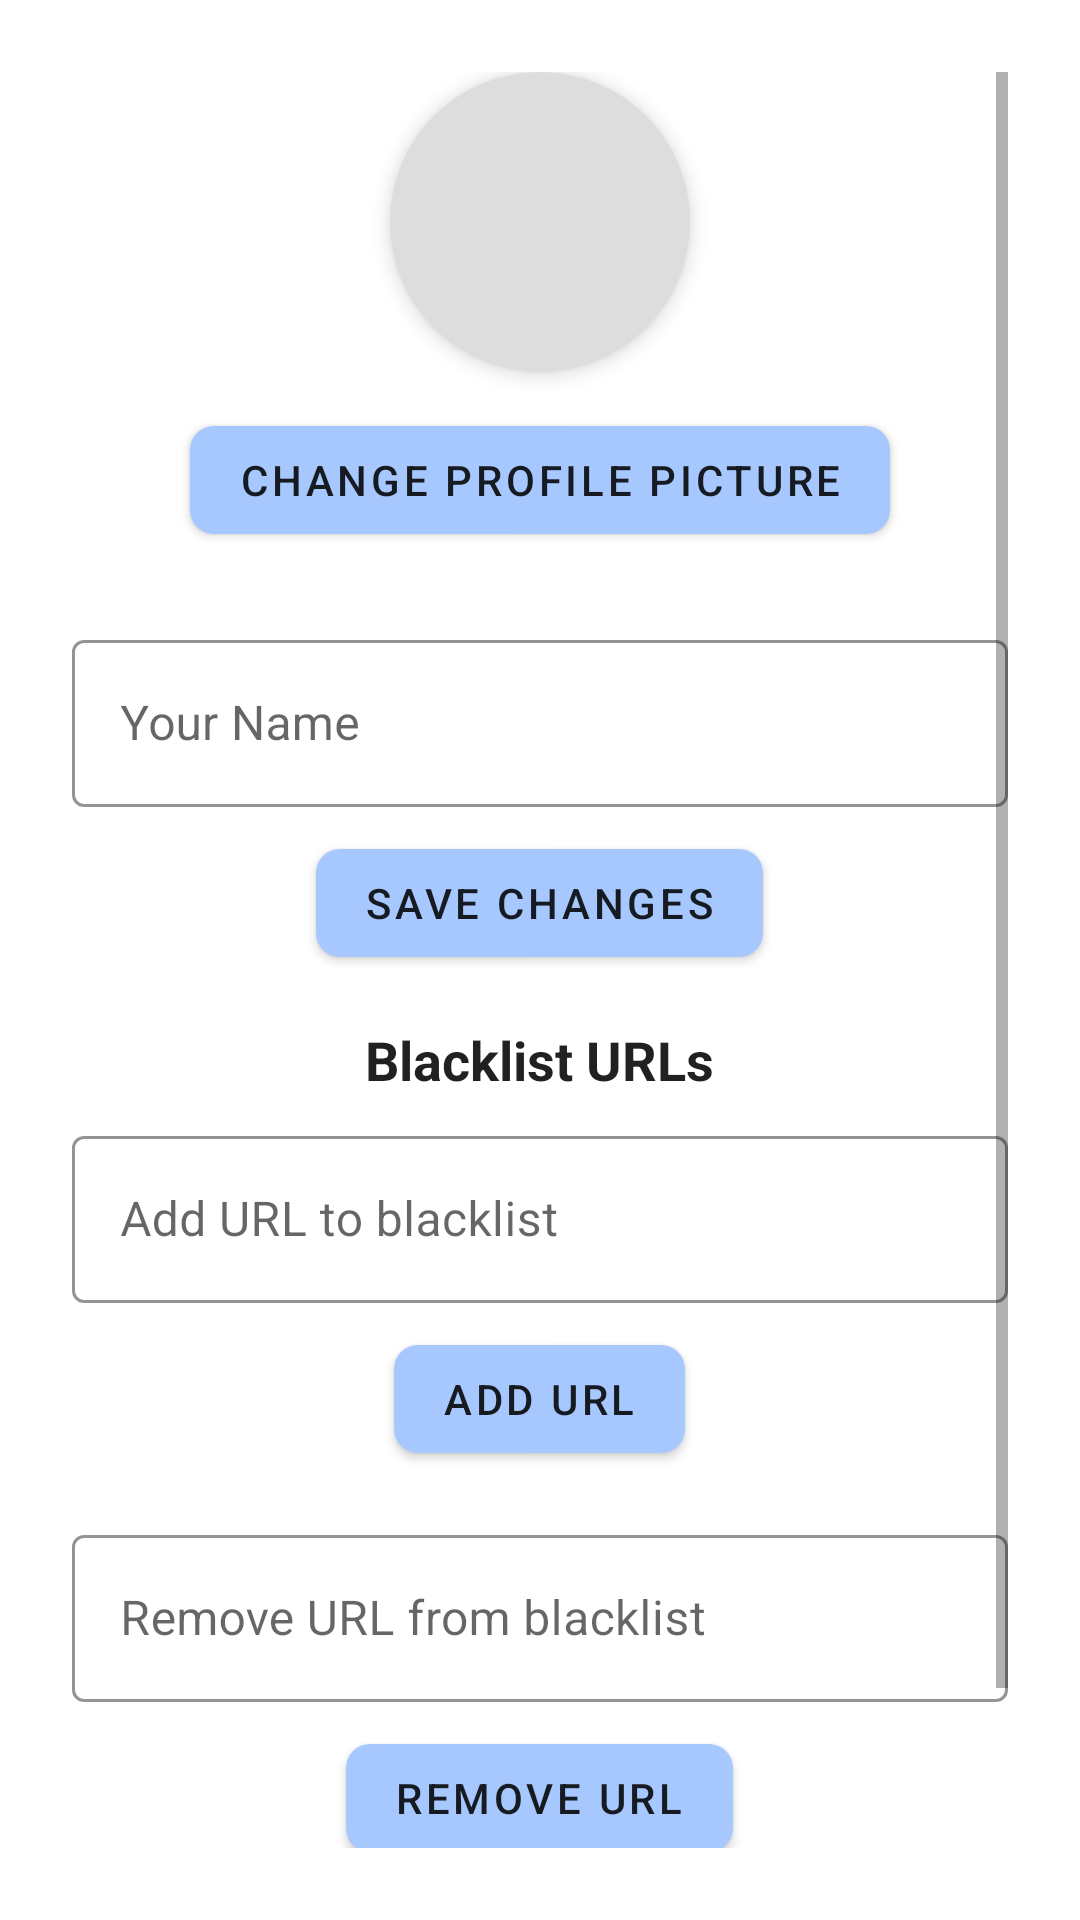

Here is an Android app screen rendered from its layout file. Give the layout XML and the strings, colors and styles it references.
<!-- AndroidManifest.xml: application theme Theme.AndroidApp -->
<!-- res/layout/fragment_settings.xml -->
<?xml version="1.0" encoding="utf-8"?>
<ScrollView xmlns:android="http://schemas.android.com/apk/res/android"
    android:layout_width="match_parent"
    android:layout_height="match_parent"
    android:padding="24dp">

    <LinearLayout
        android:layout_width="match_parent"
        android:layout_height="wrap_content"
        android:gravity="center_horizontal"
        android:orientation="vertical">

        <ImageView
            android:id="@+id/imageProfile"
            android:layout_width="100dp"
            android:layout_height="100dp"
            android:layout_marginBottom="12dp"
            android:background="@drawable/bg_profile_circle"
            android:contentDescription="@string/profile_picture"
            android:elevation="4dp"
            android:scaleType="centerCrop"
            android:src="@drawable/ic_account_circle" />

        <com.google.android.material.button.MaterialButton
            android:id="@+id/btnChangePicture"
            android:layout_width="wrap_content"
            android:layout_height="wrap_content"
            android:layout_marginBottom="24dp"
            style="@style/Widget.MaterialButton.MyPrimary"
            android:elevation="2dp"
            android:text="@string/change_profile_picture" />

        <com.google.android.material.textfield.TextInputLayout
            style="@style/Widget.TextInputLayout.MyPrimary"
            android:layout_width="match_parent"
            android:layout_height="wrap_content"
            android:layout_marginBottom="8dp"
            android:hint="@string/your_name">

            <com.google.android.material.textfield.TextInputEditText
                android:id="@+id/editName"
                android:layout_width="match_parent"
                android:layout_height="wrap_content"
                android:inputType="textPersonName"
                android:textSize="16sp" />
        </com.google.android.material.textfield.TextInputLayout>

        <com.google.android.material.button.MaterialButton
            android:id="@+id/btnSaveUser"
            android:layout_width="wrap_content"
            android:layout_height="wrap_content"
            android:layout_marginBottom="16dp"
            style="@style/Widget.MaterialButton.MyPrimary"
            android:elevation="2dp"
            android:text="@string/save_changes" />

        <TextView
            android:id="@+id/textSaveError"
            android:layout_width="wrap_content"
            android:layout_height="wrap_content"
            android:layout_gravity="center_horizontal"
            android:layout_marginBottom="8dp"
            android:textColor="@color/dangerColor"
            android:textSize="14sp"
            android:visibility="gone" />

        <TextView
            android:layout_width="wrap_content"
            android:layout_height="wrap_content"
            android:layout_marginBottom="8dp"
            android:text="@string/blacklist_urls"
            android:textColor="?android:textColorPrimary"
            android:textSize="18sp"
            android:textStyle="bold" />

        <com.google.android.material.textfield.TextInputLayout
            style="@style/Widget.TextInputLayout.MyPrimary"
            android:layout_width="match_parent"
            android:layout_height="wrap_content"
            android:layout_marginBottom="8dp"
            android:hint="@string/add_url_to_blacklist">

            <com.google.android.material.textfield.TextInputEditText
                android:id="@+id/editBlacklistAddUrl"
                android:layout_width="match_parent"
                android:layout_height="wrap_content"
                android:inputType="textUri"
                android:textSize="16sp" />
        </com.google.android.material.textfield.TextInputLayout>

        <com.google.android.material.button.MaterialButton
            android:id="@+id/btnAddUrl"
            android:layout_width="wrap_content"
            android:layout_height="wrap_content"
            android:layout_marginBottom="16dp"
            style="@style/Widget.MaterialButton.MyPrimary"
            android:text="@string/add_url" />

        <com.google.android.material.textfield.TextInputLayout
            style="@style/Widget.TextInputLayout.MyPrimary"
            android:layout_width="match_parent"
            android:layout_height="wrap_content"
            android:layout_marginBottom="8dp"
            android:hint="@string/remove_url_from_blacklist">

            <com.google.android.material.textfield.TextInputEditText
                android:id="@+id/editBlacklistRemoveUrl"
                android:layout_width="match_parent"
                android:layout_height="wrap_content"
                android:inputType="textUri"
                android:textSize="16sp" />
        </com.google.android.material.textfield.TextInputLayout>

        <com.google.android.material.button.MaterialButton
            android:id="@+id/btnRemoveUrl"
            android:layout_width="wrap_content"
            android:layout_height="wrap_content"
            android:layout_marginBottom="16dp"
            style="@style/Widget.MaterialButton.MyPrimary"
            android:text="@string/remove_url" />

        <androidx.appcompat.widget.SwitchCompat
            android:id="@+id/switchDarkMode"
            android:layout_width="wrap_content"
            android:layout_height="wrap_content"
            android:layout_marginBottom="16dp"
            android:text="@string/dark_mode" />

    </LinearLayout>
</ScrollView>
<!-- resources referenced by this layout -->
<resources>
  <color name="dangerColor">#B3261E</color>
  <!-- drawable bg_profile_circle (drawable) -->
  <shape xmlns:android="http://schemas.android.com/apk/res/android"
      android:shape="oval">
      <solid android:color="#DDDDDD" />
      <size
          android:width="48dp"
          android:height="48dp" />
  </shape>
  <string name="add_url">Add URL</string>
  <string name="add_url_to_blacklist">Add URL to blacklist</string>
  <string name="blacklist_urls">Blacklist URLs</string>
  <string name="change_profile_picture">Change Profile Picture</string>
  <string name="dark_mode">Dark Mode</string>
  <string name="profile_picture">Profile Picture</string>
  <string name="remove_url">Remove URL</string>
  <string name="remove_url_from_blacklist">Remove URL from blacklist</string>
  <string name="save_changes">Save Changes</string>
  <string name="your_name">Your Name</string>
  <style name="Widget.MaterialButton.MyPrimary" parent="Widget.MaterialComponents.Button">
          <item name="backgroundTint">@color/primaryColor</item>
          <item name="strokeColor">@color/primaryColor</item>
          <item name="android:textColor">?android:textColorPrimary</item>
          <item name="cornerRadius">8dp</item> 
          <item name="elevation">4dp</item> 
      </style>
  <style name="Widget.TextInputLayout.MyPrimary" parent="Widget.MaterialComponents.TextInputLayout.OutlinedBox">
          <item name="boxStrokeColor">@color/primaryColor</item>
          <item name="hintTextColor">@color/primaryColor</item>
      </style>
  <style name="Theme.AndroidApp" parent="Theme.MaterialComponents.DayNight.DarkActionBar">
          
          <item name="colorPrimary">@color/primaryColor</item>
          <item name="colorPrimaryVariant">@color/colorPrimaryVariant</item>
          <item name="colorOnPrimary">@color/colorOnPrimary</item>
  
          
          <item name="colorSecondary">@color/secondaryColor</item>
          <item name="colorSecondaryVariant">@color/colorSecondaryVariant</item>
          <item name="colorOnSecondary">@color/colorOnSecondary</item>
  
          
          <item name="android:statusBarColor">?attr/colorPrimaryVariant</item>
  
          
          <item name="colorAccent">@color/primaryColor</item>
  
          
          <item name="colorControlActivated">@color/primaryColor</item>
  
          
          <item name="materialButtonStyle">@style/Widget.MaterialComponents.Button</item>
          <item name="materialCardViewStyle">@style/Widget.MaterialComponents.CardView</item>
          <item name="toolbarStyle">@style/Widget.MaterialComponents.Toolbar.Primary</item>
  
          
          <item name="textInputStyle">@style/Widget.TextInputLayout.PrimaryHint</item>
  
          
          <item name="windowActionBar">false</item>
          <item name="windowNoTitle">true</item>
          <item name="popupMenuStyle">@style/AppPopupMenu</item>
      </style>
  <color name="primaryColor">#A7C7FF</color>
  <color name="colorPrimaryVariant">#4C9EFB</color>
  <color name="colorOnPrimary">#FFFFFF</color>
  <color name="secondaryColor">#424242</color>
  <color name="colorSecondaryVariant">#616161</color>
  <color name="colorOnSecondary">#FFFFFF</color>
  <style name="Widget.MaterialComponents.Toolbar.Primary" parent="Widget.MaterialComponents.Toolbar">
          <item name="background">@color/primaryColor</item>
          <item name="titleTextColor">@color/colorOnPrimary</item>
      </style>
  <style name="Widget.TextInputLayout.PrimaryHint" parent="Widget.MaterialComponents.TextInputLayout.OutlinedBox">
          <item name="hintTextColor">@color/primaryColor</item>
      </style>
  <style name="AppPopupMenu" parent="Widget.AppCompat.PopupMenu.Overflow">
          <item name="android:textColor">?android:textColorPrimary</item>
          <item name="android:itemTextAppearance">@style/PopupMenuTextAppearance</item>
      </style>
  <style name="PopupMenuTextAppearance" parent="TextAppearance.AppCompat.Body1">
          <item name="android:textColor">?android:textColorPrimary</item>
      </style>
</resources>
